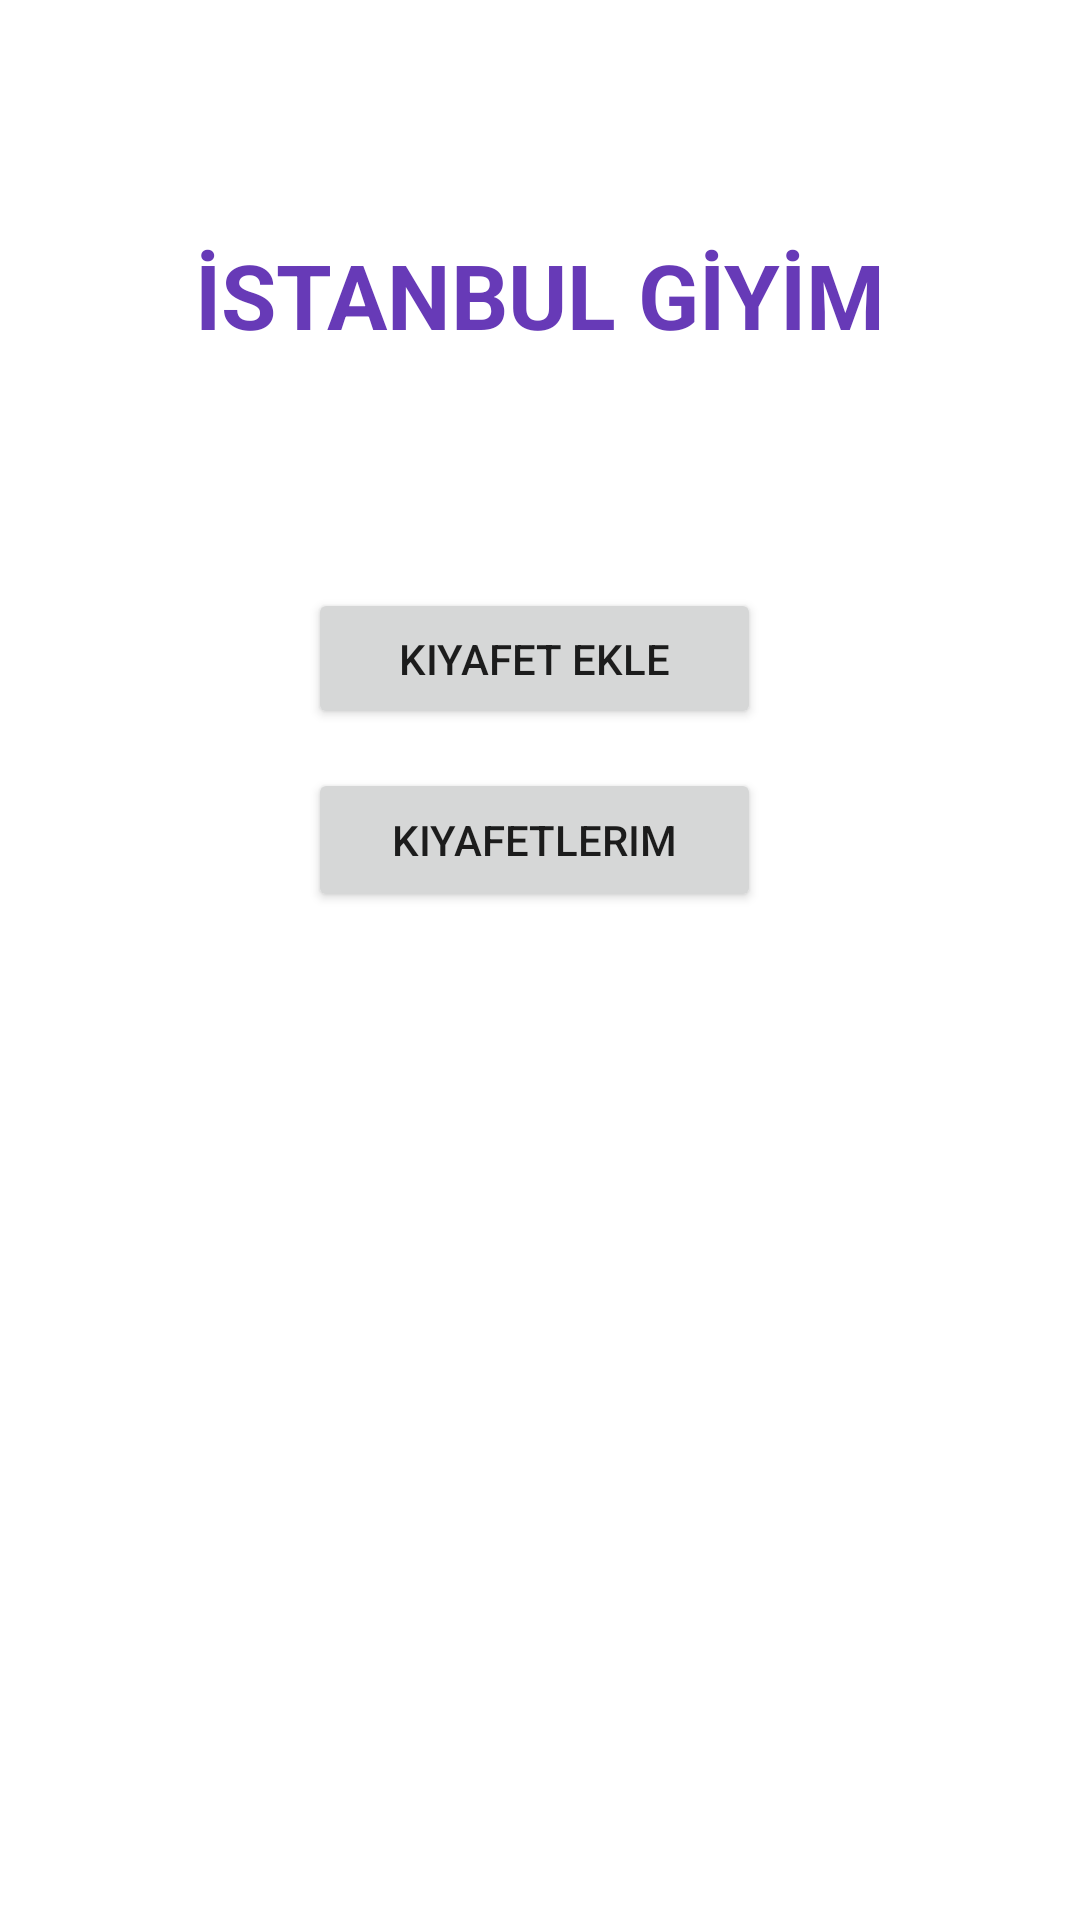

Write the Android layout XML for this screen, with the resource values it uses.
<!-- AndroidManifest.xml: application theme Theme.190508356_Onur_Sonmez -->
<!-- res/layout/activity_main.xml -->
<?xml version="1.0" encoding="utf-8"?>
<androidx.constraintlayout.widget.ConstraintLayout xmlns:android="http://schemas.android.com/apk/res/android"
    xmlns:app="http://schemas.android.com/apk/res-auto"
    xmlns:tools="http://schemas.android.com/tools"
    android:layout_width="match_parent"
    android:layout_height="match_parent"
    tools:context=".os_MainActivity">

    <Button
        android:id="@+id/os_bt_kiyafetekle"
        android:layout_width="151dp"
        android:layout_height="47dp"
        android:layout_marginStart="136dp"
        android:layout_marginTop="196dp"
        android:layout_marginEnd="140dp"
        android:text="Kiyafet Ekle"
        app:layout_constraintEnd_toEndOf="parent"
        app:layout_constraintStart_toStartOf="parent"
        app:layout_constraintTop_toTopOf="parent" />

    <Button
        android:id="@+id/os_bt_kiyafetlerim"
        android:layout_width="151dp"
        android:layout_height="48dp"
        android:layout_marginStart="136dp"
        android:layout_marginTop="256dp"
        android:layout_marginEnd="140dp"
        android:text="Kiyafetlerim"
        app:layout_constraintEnd_toEndOf="parent"
        app:layout_constraintStart_toStartOf="parent"
        app:layout_constraintTop_toTopOf="parent" />

    <TextView
        android:id="@+id/os_girisText"
        android:layout_width="wrap_content"
        android:layout_height="wrap_content"
        android:layout_marginTop="40dp"
        android:layout_marginBottom="40dp"
        android:text="İSTANBUL GİYİM"
        android:textColor="#673AB7"
        android:textSize="30sp"
        android:textStyle="bold"
        app:layout_constraintBottom_toTopOf="@+id/os_bt_kiyafetekle"
        app:layout_constraintEnd_toEndOf="parent"
        app:layout_constraintStart_toStartOf="parent"
        app:layout_constraintTop_toTopOf="parent" />
</androidx.constraintlayout.widget.ConstraintLayout>
<!-- resources referenced by this layout -->
<resources>
  <style name="Theme.190508356_Onur_Sonmez" parent="Theme.MaterialComponents.DayNight.DarkActionBar">
          
          <item name="colorPrimary">@color/purple_500</item>
          <item name="colorPrimaryVariant">@color/purple_700</item>
          <item name="colorOnPrimary">@color/white</item>
          
          <item name="colorSecondary">@color/teal_200</item>
          <item name="colorSecondaryVariant">@color/teal_700</item>
          <item name="colorOnSecondary">@color/black</item>
          
          <item name="android:statusBarColor" tools:targetApi="l">?attr/colorPrimaryVariant</item>
          
      </style>
  <!-- not gathered from this repository: default colours our renderer supplied (Android Studio template values) -->
  <color name="purple_500">#FF6200EE</color>
  <color name="purple_700">#FF3700B3</color>
  <color name="teal_200">#FF03DAC5</color>
  <color name="teal_700">#FF018786</color>
  <color name="black">#FF000000</color>
  <color name="white">#FFFFFFFF</color>
</resources>
